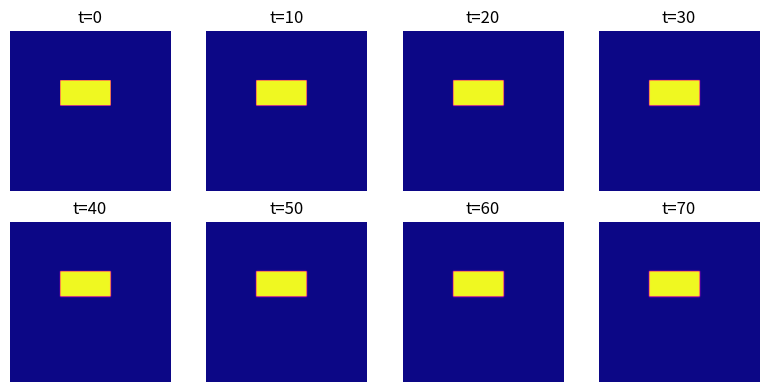

This chart was generated by the following Python code:
import numpy as np
import matplotlib.pyplot as plt
from scipy.ndimage import laplace

# Grid and simulation setup
nx, ny = 128, 128
dx = 1.0
dt = 0.01   # smaller dt for stability
steps = 500

# Aliev–Panfilov parameters (stable & visible)
a = 0.1
k = 8.0
eps = 0.01
mu1 = 0.2
mu2 = 0.3
D = 0.2

# Initialize
V = np.zeros((nx, ny))
W = np.zeros((nx, ny))

# Stimulus: asymmetrical to create wavefront
V[40:60, 40:80] = 1.0

frames = []

for t in range(steps):
    lapV = laplace(V, mode='reflect')

    dVdt = D * lapV - k * V * (V - a) * (V - 1) - V * W
    dWdt = eps + mu1 * W / (V + mu2)

    # Update with clipping to avoid explosion
    V += dt * dVdt
    W += dt * dWdt
    V = np.clip(V, 0.0, 1.5)
    W = np.clip(W, 0.0, 1.0)

    if t % 10 == 0:
        frames.append(V.copy())

# Visualize a few frames
plt.figure(figsize=(8, 4))
for i, f in enumerate(frames[:8]):
    plt.subplot(2, 4, i+1)
    plt.imshow(f, cmap='plasma', vmin=0, vmax=1)
    plt.axis('off')
    plt.title(f"t={i*10}")
plt.tight_layout()
plt.show()
